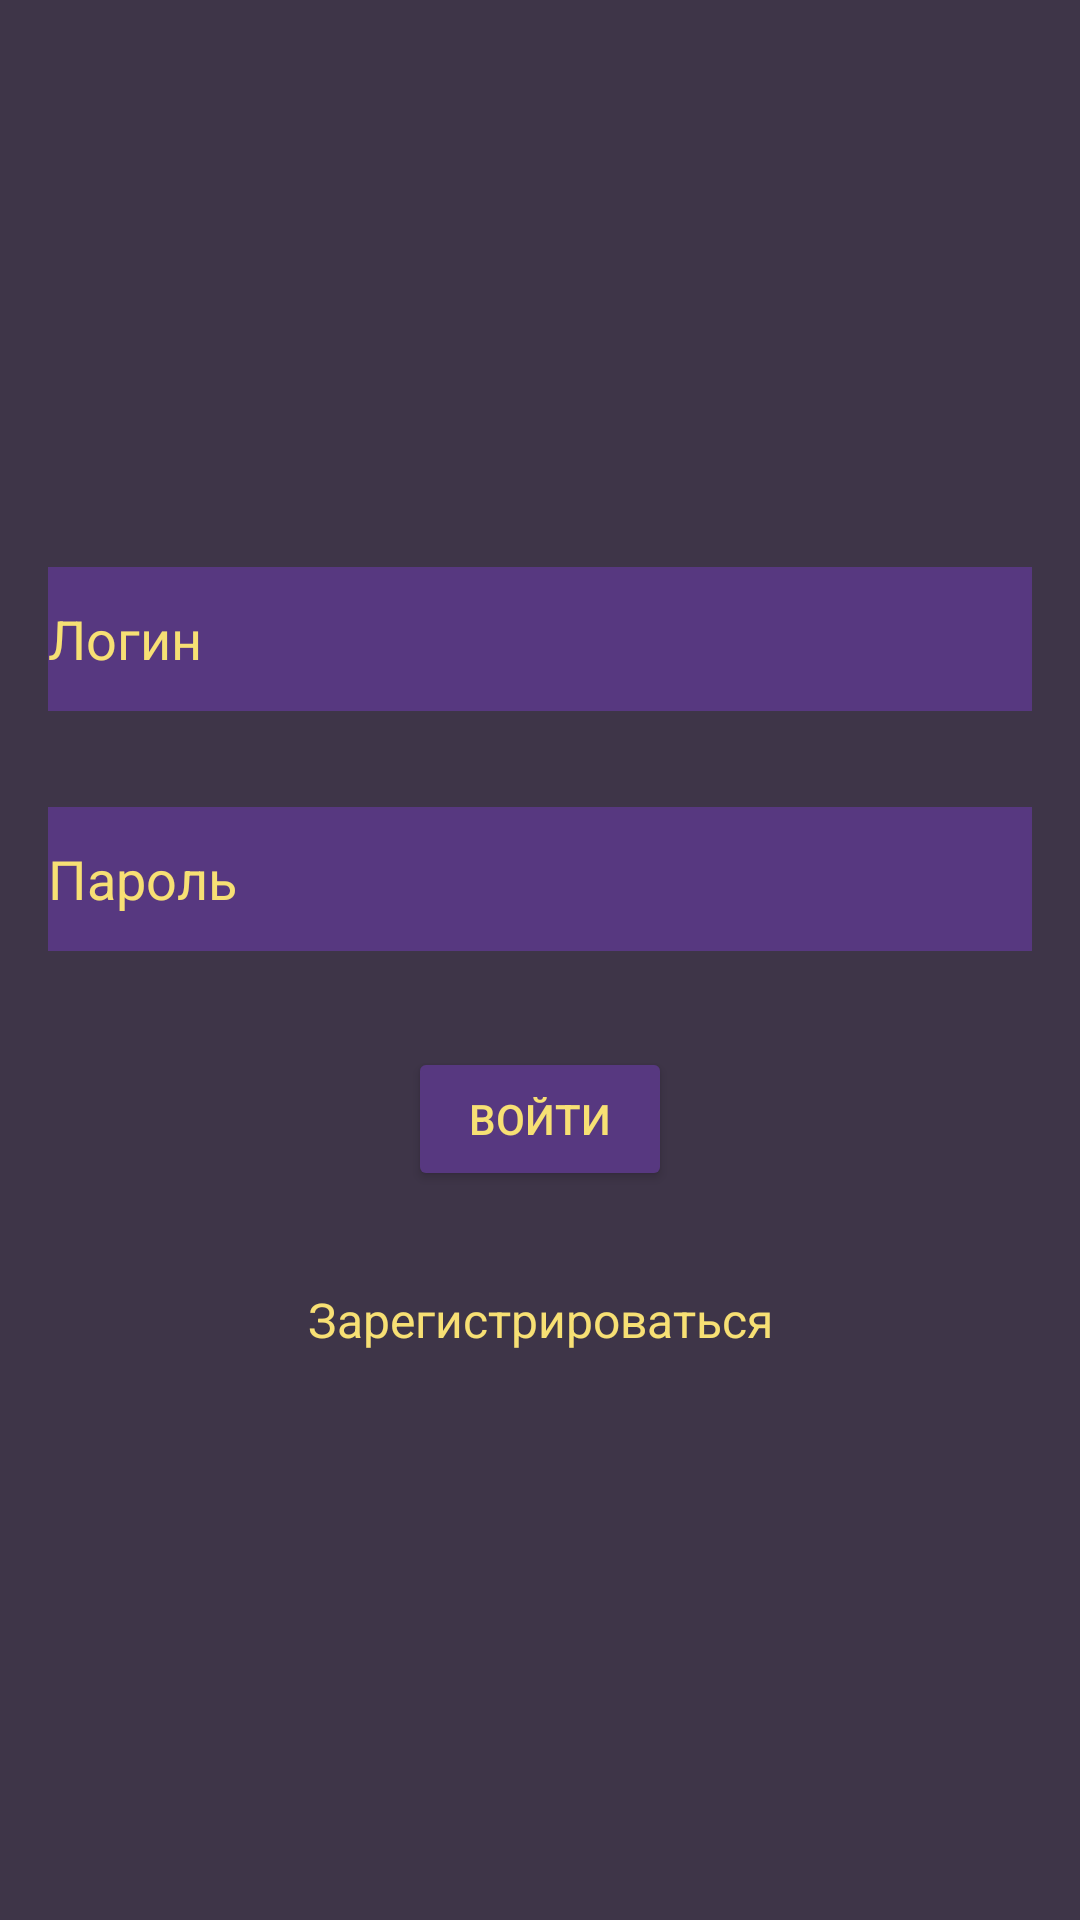

Reconstruct the res/layout file that produces this screen, plus the resources it refers to.
<!-- AndroidManifest.xml: application theme Theme.MyProf -->
<!-- res/layout/activity_authorization.xml -->
<?xml version="1.0" encoding="utf-8"?>
<androidx.constraintlayout.widget.ConstraintLayout xmlns:android="http://schemas.android.com/apk/res/android"
    xmlns:app="http://schemas.android.com/apk/res-auto"
    xmlns:tools="http://schemas.android.com/tools"
    android:layout_width="match_parent"
    android:layout_height="match_parent"
    tools:context=".activities.AuthorizationActivity">


    <LinearLayout
        android:id="@+id/linearLayout3"
        android:layout_width="match_parent"
        android:layout_height="0dp"
        android:background="@color/main_color"
        android:gravity="center"
        android:orientation="vertical"
        app:layout_constraintBottom_toBottomOf="parent"
        app:layout_constraintEnd_toEndOf="parent"
        app:layout_constraintStart_toStartOf="parent"
        app:layout_constraintTop_toTopOf="parent">

        <EditText
            android:id="@+id/editTextTextPersonName2"
            android:layout_width="match_parent"
            android:layout_height="wrap_content"
            android:layout_margin="16dp"
            android:background="@color/icon_color"
            android:ems="10"
            android:hint="@string/login"
            android:inputType="textPersonName"
            android:minHeight="48dp"
            android:textColorHighlight="@null"
            android:textColorHint="@color/select_icon_color" />

        <EditText
            android:id="@+id/editTextTextPersonName3"
            android:layout_width="match_parent"
            android:layout_height="wrap_content"
            android:layout_margin="16dp"
            android:background="@color/icon_color"
            android:ems="10"
            android:hint="@string/password"
            android:inputType="textPersonName"
            android:minHeight="48dp"
            android:textColorHint="@color/select_icon_color" />

        <Button
            android:id="@+id/bLogIn"
            android:layout_width="wrap_content"
            android:layout_height="wrap_content"
            android:layout_margin="16dp"
            android:backgroundTint="@color/icon_color"
            android:text="@string/sign_in"
            android:textColor="@color/select_icon_color"
            android:theme="@style/Button.Purple" />

        <TextView
            android:id="@+id/tvGoogleAuth"
            android:layout_width="match_parent"
            android:layout_height="wrap_content"
            android:layout_margin="16dp"
            android:gravity="center"
            android:text="@string/create_account"
            android:textColor="@color/select_icon_color"
            android:textSize="16sp" />
    </LinearLayout>

</androidx.constraintlayout.widget.ConstraintLayout>
<!-- resources referenced by this layout -->
<resources>
  <color name="icon_color">#573880</color>
  <color name="main_color">#3E3548</color>
  <color name="select_icon_color">#F7E074</color>
  <string name="create_account">Зарегистрироваться</string>
  <string name="login">Логин</string>
  <string name="password">Пароль</string>
  <string name="sign_in">Войти</string>
  <style name="Theme.MyProf" parent="Theme.MaterialComponents.DayNight.DarkActionBar">
          
          <item name="colorPrimary">@color/main_color</item>
          <item name="colorPrimaryVariant">@color/main_color</item>
          <item name="colorOnPrimary">@color/white</item>
          
          <item name="colorSecondary">@color/teal_200</item>
          <item name="colorSecondaryVariant">@color/teal_700</item>
          <item name="colorOnSecondary">@color/black</item>
          
          <item name="android:statusBarColor">?attr/colorPrimaryVariant</item>
          
  
      </style>
  <color name="white">#FFFFFFFF</color>
  <color name="teal_200">#FF03DAC5</color>
  <color name="teal_700">#FF018786</color>
  <color name="black">#FF000000</color>
</resources>
